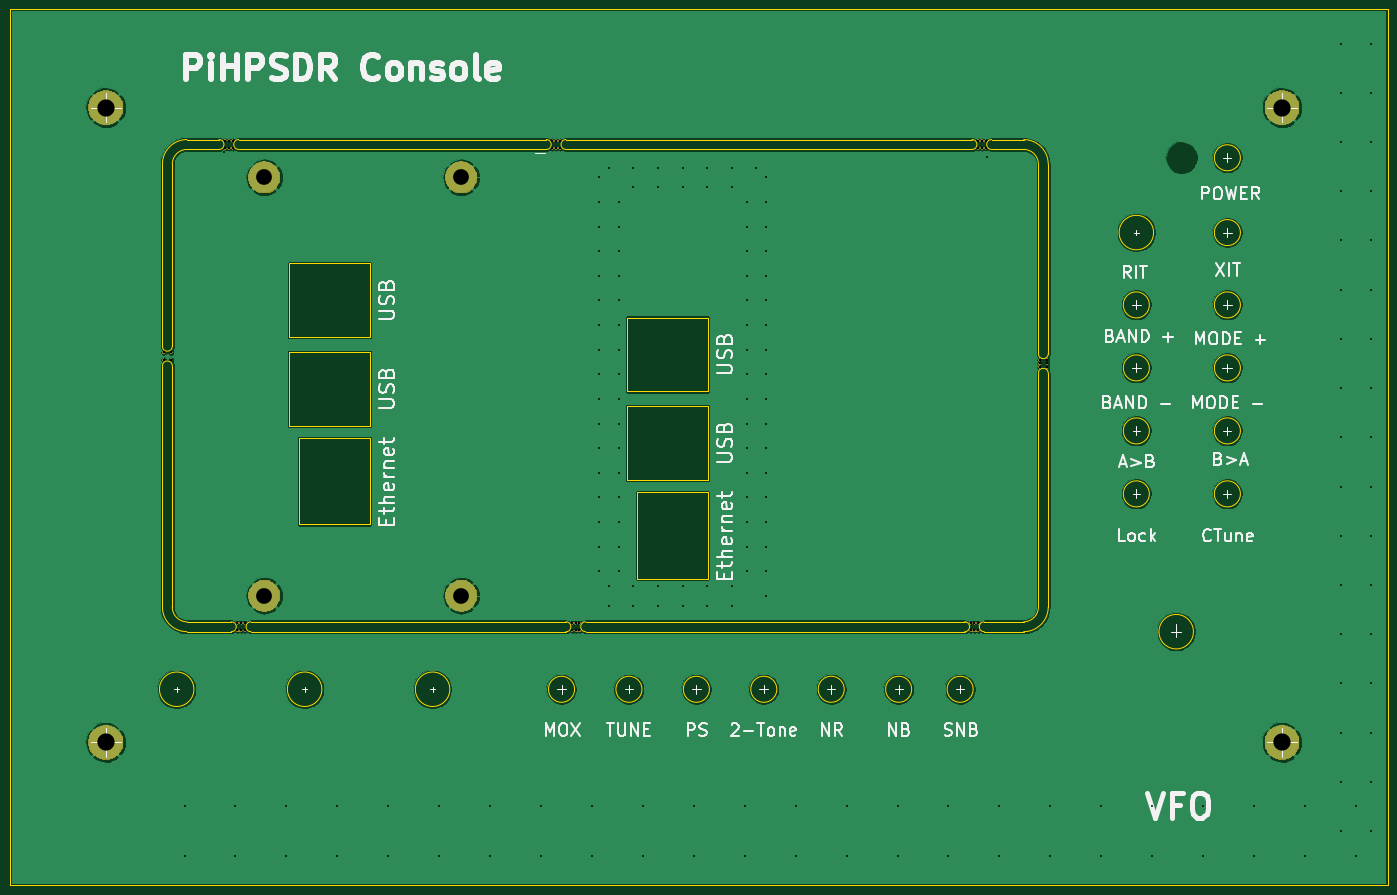
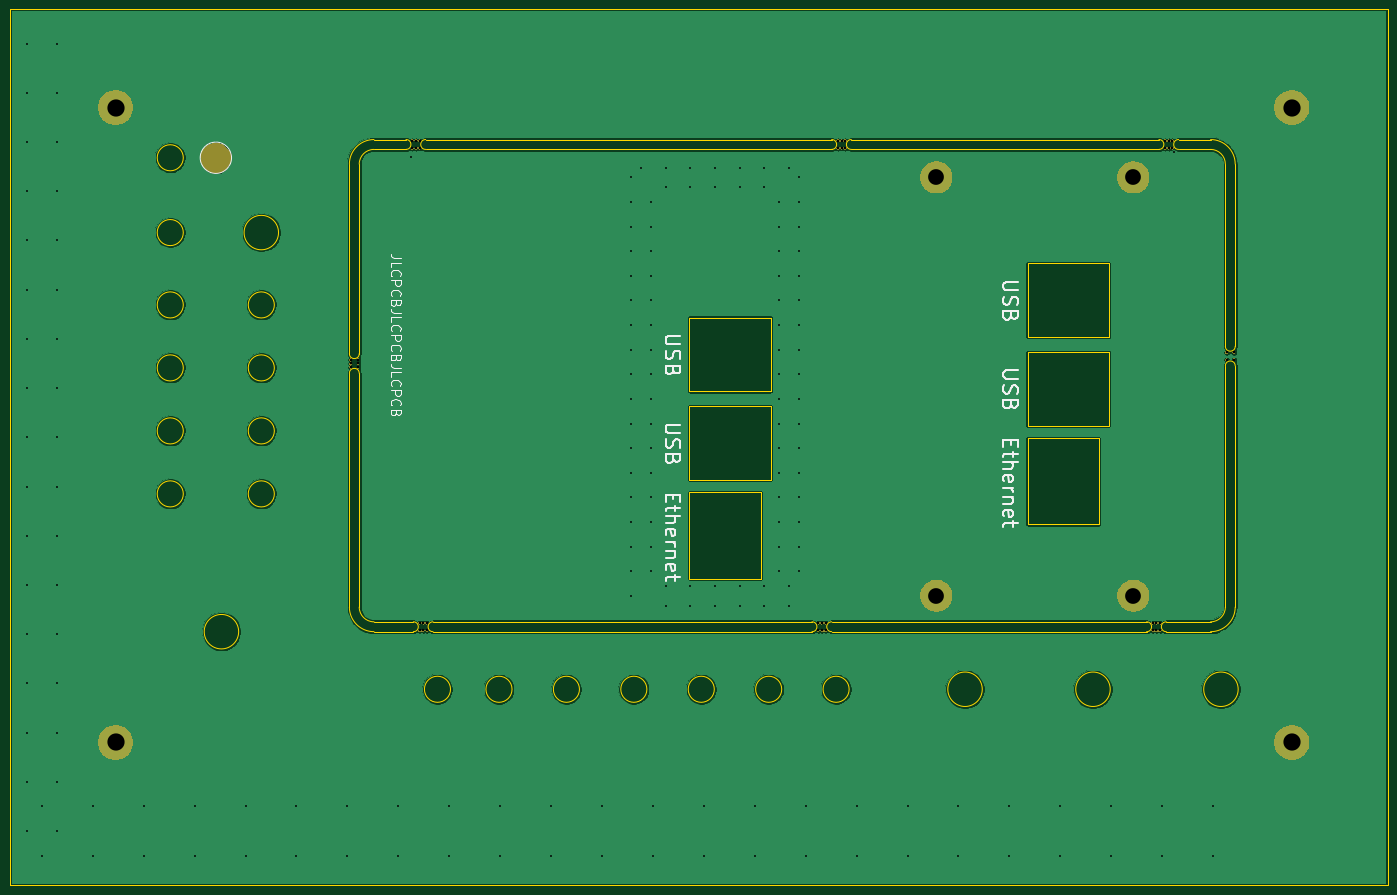
Circuit board: 9 layer files. Board 280.0 x 178.0 mm.
- bottom_copper: fusion-B_Cu.gbr (152631 bytes)
- bottom_mask: fusion-B_Mask.gbr (67066 bytes)
- bottom_silk: fusion-B_SilkS.gbr (14415 bytes)
- outline: fusion-Edge_Cuts.gbr (6549 bytes)
- top_copper: fusion-F_Cu.gbr (173969 bytes)
- top_mask: fusion-F_Mask.gbr (65751 bytes)
- top_silk: fusion-F_SilkS.gbr (32496 bytes)
- drill: fusion-NPTH.drl (1015 bytes)
- drill: fusion-PTH.drl (3236 bytes)

=== bottom_copper: fusion-B_Cu.gbr (152631 bytes, source omitted) ===
=== bottom_mask: fusion-B_Mask.gbr (67066 bytes, source omitted) ===
=== bottom_silk: fusion-B_SilkS.gbr (14415 bytes, source omitted) ===
=== outline: fusion-Edge_Cuts.gbr ===
%TF.GenerationSoftware,KiCad,Pcbnew,(5.1.5)-3*%
%TF.CreationDate,2020-09-07T19:44:54+02:00*%
%TF.ProjectId,fusion,66757369-6f6e-42e6-9b69-6361645f7063,rev?*%
%TF.SameCoordinates,Original*%
%TF.FileFunction,Profile,NP*%
%FSLAX46Y46*%
G04 Gerber Fmt 4.6, Leading zero omitted, Abs format (unit mm)*
G04 Created by KiCad (PCBNEW (5.1.5)-3) date 2020-09-07 19:44:54*
%MOMM*%
%LPD*%
G04 APERTURE LIST*
%ADD10C,0.150000*%
%ADD11C,0.100000*%
%ADD12C,0.120000*%
%ADD13C,0.050000*%
G04 APERTURE END LIST*
D10*
X68300000Y-145300000D02*
X132300000Y-145300000D01*
X55300000Y-145300000D02*
X64300000Y-145300000D01*
X132300000Y-47300000D02*
X214800000Y-47300000D01*
X65800000Y-47300000D02*
X128300000Y-47300000D01*
X52300000Y-140300000D02*
X52300000Y-91300000D01*
X64300000Y-143300000D02*
X55300000Y-143300000D01*
X132300000Y-143300000D02*
X68300000Y-143300000D01*
X213300000Y-143300000D02*
X136300000Y-143300000D01*
X225300000Y-143300000D02*
X217300000Y-143300000D01*
X228300000Y-140300000D02*
X228300000Y-92800000D01*
X228300000Y-50300000D02*
X228300000Y-88800000D01*
X225300000Y-47300000D02*
X218800000Y-47300000D01*
X225300000Y-47300000D02*
G75*
G02X228300000Y-50300000I0J-3000000D01*
G01*
X228300000Y-140300000D02*
G75*
G02X225300000Y-143300000I-3000000J0D01*
G01*
X55300000Y-143300000D02*
G75*
G02X52300000Y-140300000I0J3000000D01*
G01*
X61800000Y-47300000D02*
X55300000Y-47300000D01*
X52300000Y-87300000D02*
X52300000Y-50300000D01*
X52300000Y-50300000D02*
G75*
G02X55300000Y-47300000I3000000J0D01*
G01*
X61800000Y-45300000D02*
X55300000Y-45300000D01*
X50300000Y-87300000D02*
X50300000Y-50300000D01*
X50300000Y-140300000D02*
X50300000Y-91300000D01*
X213300000Y-145300000D02*
X136300000Y-145300000D01*
X225300000Y-145300000D02*
X217300000Y-145300000D01*
X230300000Y-92800000D02*
X230300000Y-140300000D01*
X230300000Y-50300000D02*
X230300000Y-88800000D01*
X218800000Y-45300000D02*
X225300000Y-45300000D01*
X132300000Y-45300000D02*
X214800000Y-45300000D01*
X65800000Y-45300000D02*
X128300000Y-45300000D01*
D11*
X19300000Y-18800000D02*
X19300000Y-196800000D01*
X299300000Y-18800000D02*
X19300000Y-18800000D01*
X299300000Y-196800000D02*
X299300000Y-18800000D01*
X19300000Y-196800000D02*
X299300000Y-196800000D01*
D10*
X55300000Y-145300000D02*
G75*
G02X50300000Y-140300000I0J5000000D01*
G01*
X230300000Y-140300000D02*
G75*
G02X225300000Y-145300000I-5000000J0D01*
G01*
X225300000Y-45300000D02*
G75*
G02X230300000Y-50300000I0J-5000000D01*
G01*
X50300000Y-50300000D02*
G75*
G02X55300000Y-45300000I5000000J0D01*
G01*
D12*
X82700000Y-157000000D02*
G75*
G03X82700000Y-157000000I-3500000J0D01*
G01*
X259800000Y-145300000D02*
G75*
G03X259800000Y-145300000I-3500000J0D01*
G01*
X175150000Y-157000000D02*
G75*
G03X175150000Y-157000000I-2650000J0D01*
G01*
X188850000Y-157000000D02*
G75*
G03X188850000Y-157000000I-2650000J0D01*
G01*
X202550000Y-157000000D02*
G75*
G03X202550000Y-157000000I-2650000J0D01*
G01*
X215050000Y-157000000D02*
G75*
G03X215050000Y-157000000I-2650000J0D01*
G01*
X269350000Y-117300000D02*
G75*
G03X269350000Y-117300000I-2650000J0D01*
G01*
X250850000Y-117300000D02*
G75*
G03X250850000Y-117300000I-2650000J0D01*
G01*
X250850000Y-104500000D02*
G75*
G03X250850000Y-104500000I-2650000J0D01*
G01*
X269350000Y-104500000D02*
G75*
G03X269350000Y-104500000I-2650000J0D01*
G01*
X269350000Y-91700000D02*
G75*
G03X269350000Y-91700000I-2650000J0D01*
G01*
X250850000Y-91700000D02*
G75*
G03X250850000Y-91700000I-2650000J0D01*
G01*
X250850000Y-78900000D02*
G75*
G03X250850000Y-78900000I-2650000J0D01*
G01*
X269350000Y-78900000D02*
G75*
G03X269350000Y-78900000I-2650000J0D01*
G01*
X251700000Y-64200000D02*
G75*
G03X251700000Y-64200000I-3500000J0D01*
G01*
X269350000Y-64200000D02*
G75*
G03X269350000Y-64200000I-2650000J0D01*
G01*
X269350000Y-49000000D02*
G75*
G03X269350000Y-49000000I-2650000J0D01*
G01*
X161450000Y-157000000D02*
G75*
G03X161450000Y-157000000I-2650000J0D01*
G01*
X147750000Y-157000000D02*
G75*
G03X147750000Y-157000000I-2650000J0D01*
G01*
X134050000Y-157000000D02*
G75*
G03X134050000Y-157000000I-2650000J0D01*
G01*
X108700000Y-157000000D02*
G75*
G03X108700000Y-157000000I-3500000J0D01*
G01*
X56700000Y-157000000D02*
G75*
G03X56700000Y-157000000I-3500000J0D01*
G01*
D13*
X76000000Y-70460000D02*
X92500000Y-70460000D01*
X161200000Y-96460000D02*
X144700000Y-96460000D01*
X146700000Y-117000000D02*
X161200000Y-117000000D01*
X146700000Y-134500000D02*
X146700000Y-117000000D01*
X144700000Y-81460000D02*
X161200000Y-81460000D01*
X161200000Y-99460000D02*
X161200000Y-114460000D01*
X144700000Y-99460000D02*
X161200000Y-99460000D01*
X161200000Y-134500000D02*
X146700000Y-134500000D01*
X144700000Y-96460000D02*
X144700000Y-81460000D01*
X161200000Y-114460000D02*
X144700000Y-114460000D01*
X144700000Y-114460000D02*
X144700000Y-99460000D01*
X161200000Y-117000000D02*
X161200000Y-134500000D01*
X161200000Y-81460000D02*
X161200000Y-96460000D01*
X78000000Y-123500000D02*
X78000000Y-106000000D01*
X78000000Y-106000000D02*
X92500000Y-106000000D01*
X92500000Y-106000000D02*
X92500000Y-123500000D01*
X92500000Y-123500000D02*
X78000000Y-123500000D01*
X76000000Y-103460000D02*
X76000000Y-88460000D01*
X76000000Y-88460000D02*
X92500000Y-88460000D01*
X92500000Y-88460000D02*
X92500000Y-103460000D01*
X92500000Y-103460000D02*
X76000000Y-103460000D01*
X76000000Y-85460000D02*
X76000000Y-70460000D01*
X92500000Y-70460000D02*
X92500000Y-85460000D01*
X92500000Y-85460000D02*
X76000000Y-85460000D01*
D10*
X50300000Y-87300000D02*
G75*
G03X52300000Y-87300000I1000000J0D01*
G01*
X52300000Y-91300000D02*
G75*
G03X50300000Y-91300000I-1000000J0D01*
G01*
X228300000Y-88800000D02*
G75*
G03X230300000Y-88800000I1000000J0D01*
G01*
X230300000Y-92800000D02*
G75*
G03X228300000Y-92800000I-1000000J0D01*
G01*
X217300000Y-143300000D02*
G75*
G03X217300000Y-145300000I0J-1000000D01*
G01*
X213300000Y-145300000D02*
G75*
G03X213300000Y-143300000I0J1000000D01*
G01*
X68300000Y-143300000D02*
G75*
G03X68300000Y-145300000I0J-1000000D01*
G01*
X64300000Y-145300000D02*
G75*
G03X64300000Y-143300000I0J1000000D01*
G01*
X136300000Y-143300000D02*
G75*
G03X136300000Y-145300000I0J-1000000D01*
G01*
X132300000Y-145300000D02*
G75*
G03X132300000Y-143300000I0J1000000D01*
G01*
X132300000Y-45300000D02*
G75*
G03X132300000Y-47300000I0J-1000000D01*
G01*
X128300000Y-47300000D02*
G75*
G03X128300000Y-45300000I0J1000000D01*
G01*
X218800000Y-45300000D02*
G75*
G03X218800000Y-47300000I0J-1000000D01*
G01*
X214800000Y-47300000D02*
G75*
G03X214800000Y-45300000I0J1000000D01*
G01*
X65800000Y-45300000D02*
G75*
G03X65800000Y-47300000I0J-1000000D01*
G01*
X61800000Y-47300000D02*
G75*
G03X61800000Y-45300000I0J1000000D01*
G01*
M02*

=== top_copper: fusion-F_Cu.gbr (173969 bytes, source omitted) ===
=== top_mask: fusion-F_Mask.gbr (65751 bytes, source omitted) ===
=== top_silk: fusion-F_SilkS.gbr (32496 bytes, source omitted) ===
=== drill: fusion-NPTH.drl ===
M48
; DRILL file {KiCad (5.1.5)-3} date 07/09/2020 19:25:51
; FORMAT={-:-/ absolute / inch / decimal}
; #@! TF.CreationDate,2020-09-07T19:25:51+02:00
; #@! TF.GenerationSoftware,Kicad,Pcbnew,(5.1.5)-3
; #@! TF.FileFunction,NonPlated,1,2,NPTH
FMAT,2
INCH
T1C0.0197
%
G90
G05
T1
X8.998Y-3.5453
X8.998Y-3.5748
X8.998Y-3.6043
X9.0571Y-3.5453
X9.0571Y-3.5748
X9.0571Y-3.6043
X2.4823Y-1.7933
X2.4823Y-1.8524
X2.5118Y-1.7933
X2.5118Y-1.8524
X2.5413Y-1.7933
X2.5413Y-1.8524
X5.1004Y-1.7933
X5.1004Y-1.8524
X5.1299Y-1.7933
X5.1299Y-1.8524
X5.1594Y-1.7933
X5.1594Y-1.8524
X8.4469Y-5.6516
X8.4469Y-5.7106
X8.4764Y-5.6516
X8.4764Y-5.7106
X8.5059Y-5.6516
X8.5059Y-5.7106
X8.5059Y-1.7933
X8.5059Y-1.8524
X8.5354Y-1.7933
X8.5354Y-1.8524
X8.565Y-1.7933
X8.565Y-1.8524
X5.2579Y-5.6516
X5.2579Y-5.7106
X5.2874Y-5.6516
X5.2874Y-5.7106
X5.3169Y-5.6516
X5.3169Y-5.7106
X1.9902Y-3.4862
X1.9902Y-3.5453
X2.0492Y-3.4862
X2.0492Y-3.5453
X2.5807Y-5.6516
X2.5807Y-5.7106
X2.6102Y-5.6516
X2.6102Y-5.7106
X2.6398Y-5.6516
X2.6398Y-5.7106
T0
M30

=== drill: fusion-PTH.drl ===
M48
; DRILL file {KiCad (5.1.5)-3} date 07/09/2020 19:25:51
; FORMAT={-:-/ absolute / inch / decimal}
; #@! TF.CreationDate,2020-09-07T19:25:51+02:00
; #@! TF.GenerationSoftware,Kicad,Pcbnew,(5.1.5)-3
; #@! TF.FileFunction,Plated,1,2,PTH
FMAT,2
INCH
T1C0.0157
T2C0.1260
T3C0.1378
%
G90
G05
T1
X2.1575Y-7.1181
X2.1575Y-7.5118
X2.4724Y-1.8819
X2.5649Y-7.1181
X2.5649Y-7.5118
X2.9723Y-7.1181
X2.9723Y-7.5118
X3.3797Y-7.1181
X3.3797Y-7.5118
X3.7871Y-7.1181
X3.7871Y-7.5118
X4.1945Y-7.1181
X4.1945Y-7.5118
X4.6018Y-7.1181
X4.6018Y-7.5118
X5.0092Y-7.1181
X5.0092Y-7.5118
X5.4166Y-7.1181
X5.4166Y-7.5118
X5.4724Y-2.0866
X5.4724Y-2.2835
X5.4724Y-2.4803
X5.4724Y-2.6772
X5.4724Y-2.874
X5.4724Y-3.0709
X5.4724Y-3.2677
X5.4724Y-3.4646
X5.4724Y-3.6614
X5.4724Y-3.8583
X5.4724Y-4.0551
X5.4724Y-4.252
X5.4724Y-4.4488
X5.4724Y-4.6457
X5.4724Y-4.8425
X5.4724Y-5.0394
X5.4724Y-5.2362
X5.5512Y-2.0079
X5.5512Y-5.3543
X5.5512Y-5.5118
X5.6299Y-2.2835
X5.6299Y-2.4803
X5.6299Y-2.6772
X5.6299Y-2.874
X5.6299Y-3.0709
X5.6299Y-3.2677
X5.6299Y-3.4646
X5.6299Y-3.6614
X5.6299Y-3.8583
X5.6299Y-4.0551
X5.6299Y-4.252
X5.6299Y-4.4488
X5.6299Y-4.6457
X5.6299Y-4.8425
X5.6299Y-5.0394
X5.6299Y-5.2362
X5.748Y-2.0079
X5.748Y-2.1654
X5.748Y-5.3543
X5.748Y-5.5118
X5.824Y-7.1181
X5.824Y-7.5118
X5.9449Y-2.0079
X5.9449Y-2.1654
X5.9449Y-5.3543
X5.9449Y-5.5118
X6.1417Y-2.0079
X6.1417Y-2.1654
X6.1417Y-5.3543
X6.1417Y-5.5118
X6.2314Y-7.1181
X6.2314Y-7.5118
X6.3386Y-2.0079
X6.3386Y-2.1654
X6.3386Y-5.3543
X6.3386Y-5.5118
X6.5354Y-2.0079
X6.5354Y-2.1654
X6.5354Y-5.3543
X6.5354Y-5.5118
X6.6388Y-7.1181
X6.6388Y-7.5118
X6.6535Y-2.2835
X6.6535Y-2.4803
X6.6535Y-2.6772
X6.6535Y-2.874
X6.6535Y-3.0709
X6.6535Y-3.2677
X6.6535Y-3.4646
X6.6535Y-3.6614
X6.6535Y-3.8583
X6.6535Y-4.0551
X6.6535Y-4.252
X6.6535Y-4.4488
X6.6535Y-4.6457
X6.6535Y-4.8425
X6.6535Y-5.0394
X6.6535Y-5.2362
X6.7323Y-2.0079
X6.811Y-2.0866
X6.811Y-2.2835
X6.811Y-2.4803
X6.811Y-2.6772
X6.811Y-2.874
X6.811Y-3.0709
X6.811Y-3.2677
X6.811Y-3.4646
X6.811Y-3.6614
X6.811Y-3.8583
X6.811Y-4.0551
X6.811Y-4.252
X6.811Y-4.4488
X6.811Y-4.6457
X6.811Y-4.8425
X6.811Y-5.0394
X6.811Y-5.2362
X6.811Y-5.4331
X7.0462Y-7.1181
X7.0462Y-7.5118
X7.4536Y-7.1181
X7.4536Y-7.5118
X7.861Y-7.1181
X7.861Y-7.5118
X8.2684Y-7.1181
X8.2684Y-7.5118
X8.5748Y-1.9213
X8.6758Y-7.1181
X8.6758Y-7.5118
X9.0832Y-7.1181
X9.0832Y-7.5118
X9.4906Y-7.1181
X9.4906Y-7.5118
X9.898Y-7.1181
X9.898Y-7.5118
X10.3054Y-7.1181
X10.3054Y-7.5118
X10.7128Y-7.1181
X10.7128Y-7.5118
X11.1202Y-7.1181
X11.1202Y-7.5118
X11.4094Y-1.0157
X11.4094Y-1.4094
X11.4094Y-1.8031
X11.4094Y-2.1969
X11.4094Y-2.5906
X11.4094Y-2.9843
X11.4094Y-3.378
X11.4094Y-3.7717
X11.4094Y-4.1654
X11.4094Y-4.5591
X11.4094Y-4.9528
X11.4094Y-5.3465
X11.4094Y-5.7402
X11.4094Y-6.1339
X11.4094Y-6.5276
X11.4094Y-6.9213
X11.4094Y-7.315
X11.5276Y-7.1181
X11.5276Y-7.5118
X11.6457Y-1.0157
X11.6457Y-1.4094
X11.6457Y-1.8031
X11.6457Y-2.1969
X11.6457Y-2.5906
X11.6457Y-2.9843
X11.6457Y-3.378
X11.6457Y-3.7717
X11.6457Y-4.1654
X11.6457Y-4.5591
X11.6457Y-4.9528
X11.6457Y-5.3465
X11.6457Y-5.7402
X11.6457Y-6.1339
X11.6457Y-6.5276
X11.6457Y-6.9213
X11.6457Y-7.315
T2
X4.3701Y-2.0866
X4.3701Y-5.4331
X2.7953Y-2.0866
X2.7953Y-5.4331
T3
X1.5276Y-1.5276
X1.5276Y-6.6063
X10.937Y-1.5276
X10.937Y-6.6063
T0
M30

